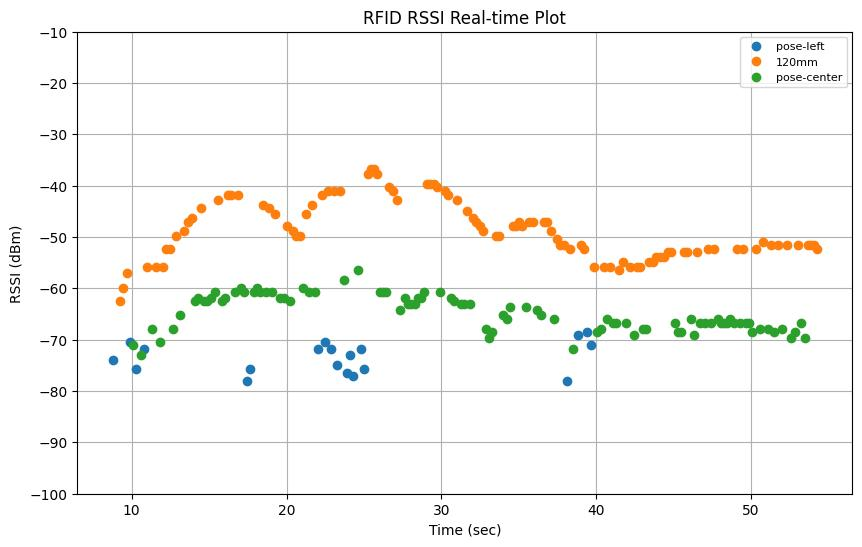

The data file committed next to this chart (first rows):
elapsed_time, tag_id, tag_alias, rssi, arm_x, arm_y, arm_z, arm_roll, arm_pitch, arm_yaw, arm_qx, arm_qy, arm_qz, arm_qw
8.761, E28068940000401929735879, pose-left, -73.9, 0.7812, -0.2033, 0.3331, 137.3, -14.99, 97.11, 0.6468, 0.6608, 0.3508, 0.1477
9.242, E28068940000500A8C53D4AE, 120mm, -62.4, 0.7872, -0.209, 0.3626, 135.4, -11.13, 97.86, 0.6327, 0.67, 0.3438, 0.1806
9.461, E28068940000500A8C53D4AE, 120mm, -59.9, 0.7887, -0.2104, 0.3719, 135.2, -9.934, 98.04, 0.629, 0.6737, 0.339, 0.1885
9.673, E28068940000500A8C53D4AE, 120mm, -57.0, 0.7906, -0.2122, 0.3859, 134.1, -8.135, 98.27, 0.6218, 0.6765, 0.337, 0.2052
9.892, E28068940000401929735879, pose-left, -70.4, 0.7934, -0.212, 0.3922, 132.5, -7.053, 98.32, 0.6162, 0.675, 0.3409, 0.2203
10.09, E28068940000401929777475, pose-center, -71.1, 0.8024, -0.207, 0.3896, 130.5, -6.943, 97.94, 0.6141, 0.6671, 0.3515, 0.233
10.3, E28068940000401929735879, pose-left, -75.7, 0.809, -0.1925, 0.3885, 127.7, -6.953, 98.67, 0.6041, 0.6622, 0.3691, 0.2453
10.58, E28068940000401929777475, pose-center, -72.9, 0.8249, -0.1842, 0.3859, 124.2, -6.864, 98.04, 0.5996, 0.6475, 0.3876, 0.2666
10.81, E28068940000401929735879, pose-left, -71.9, 0.8331, -0.1705, 0.3854, 122.3, -6.869, 98.54, 0.5923, 0.6435, 0.3995, 0.2747
11.01, E28068940000500A8C53D4AE, 120mm, -55.8, 0.8414, -0.1651, 0.3835, 121.2, -6.913, 98.27, 0.5914, 0.6383, 0.4048, 0.2808
11.28, E28068940000401929777475, pose-center, -67.9, 0.8543, -0.1498, 0.3825, 120.4, -6.91, 98.44, 0.5884, 0.6363, 0.4098, 0.2844
11.54, E28068940000500A8C53D4AE, 120mm, -55.8, 0.8639, -0.1424, 0.3809, 120.1, -6.857, 98.29, 0.5882, 0.6345, 0.4111, 0.287
11.81, E28068940000401929777475, pose-center, -70.4, 0.8774, -0.1249, 0.3783, 119.6, -6.812, 98.62, 0.5851, 0.6346, 0.4144, 0.2886
12.03, E28068940000500A8C53D4AE, 120mm, -55.8, 0.887, -0.1198, 0.3768, 118.6, -6.853, 98.27, 0.5846, 0.6291, 0.4191, 0.2947
12.23, E28068940000500A8C53D4AE, 120mm, -52.3, 0.8986, -0.1043, 0.3754, 117.3, -6.792, 98.53, 0.5798, 0.626, 0.4263, 0.3003
12.45, E28068940000500A8C53D4AE, 120mm, -52.3, 0.9083, -0.09786, 0.3742, 116, -6.832, 98.31, 0.5776, 0.6199, 0.433, 0.3076
12.66, E28068940000401929777475, pose-center, -67.9, 0.9203, -0.08691, 0.3717, 115.1, -6.871, 98.23, 0.5757, 0.6158, 0.438, 0.3123
12.86, E28068940000500A8C53D4AE, 120mm, -49.8, 0.9322, -0.0769, 0.3707, 114.4, -6.751, 98.16, 0.5738, 0.6133, 0.4409, 0.3166
13.13, E28068940000401929777475, pose-center, -65.1, 0.9428, -0.0592, 0.3688, 114.5, -6.733, 98.63, 0.5715, 0.616, 0.4416, 0.3145
13.36, E28068940000500A8C53D4AE, 120mm, -48.8, 0.9519, -0.05251, 0.3677, 114.9, -6.698, 98.45, 0.5735, 0.6169, 0.4387, 0.3133
13.63, E28068940000500A8C53D4AE, 120mm, -47.0, 0.9661, -0.04038, 0.3654, 115, -6.732, 98.32, 0.5745, 0.6164, 0.4381, 0.3132
13.86, E28068940000500A8C53D4AE, 120mm, -46.3, 0.9793, -0.02587, 0.3644, 114.5, -6.724, 98.4, 0.5726, 0.6149, 0.441, 0.3155
14.07, E28068940000401929777475, pose-center, -62.4, 0.9945, -0.01194, 0.3623, 113.7, -6.686, 98.34, 0.5706, 0.6116, 0.4449, 0.3199
14.27, E28068940000401929777475, pose-center, -61.8, 1.003, -0.001718, 0.3603, 113.3, -6.658, 98.44, 0.5688, 0.6105, 0.4473, 0.3218
14.48, E28068940000500A8C53D4AE, 120mm, -44.3, 1.016, 0.009753, 0.3597, 112.4, -6.545, 98.39, 0.5662, 0.6072, 0.4514, 0.327
14.69, E28068940000401929777475, pose-center, -62.4, 1.023, 0.01967, 0.3589, 112, -6.581, 98.57, 0.5642, 0.6064, 0.4542, 0.3281
14.89, E28068940000401929777475, pose-center, -62.4, 1.031, 0.02976, 0.3565, 111.6, -6.61, 98.63, 0.5627, 0.6048, 0.4568, 0.3299
15.1, E28068940000401929777475, pose-center, -61.8, 1.038, 0.0347, 0.3562, 111, -6.569, 98.54, -0.5616, -0.6025, -0.4591, -0.333
15.36, E28068940000401929777475, pose-center, -60.8, 1.049, 0.05095, 0.3608, 109.9, -6.672, 98.93, -0.5564, -0.5992, -0.4669, -0.3366
15.6, E28068940000500A8C53D4AE, 120mm, -42.8, 1.059, 0.05706, 0.3521, 109.7, -6.61, 98.59, -0.5574, -0.597, -0.4666, -0.3393
15.82, E28068940000401929777475, pose-center, -62.4, 1.07, 0.07044, 0.3586, 108.2, -6.502, 98.94, -0.5509, -0.5932, -0.4747, -0.3454
16.03, E28068940000401929777475, pose-center, -61.8, 1.072, 0.07859, 0.3638, 107.6, -6.504, 99.37, -0.5468, -0.5926, -0.4793, -0.3466
16.23, E28068940000500A8C53D4AE, 120mm, -41.8, 1.086, 0.08521, 0.3477, 107.5, -6.552, 98.62, -0.5506, -0.5885, -0.4776, -0.3499
16.43, E28068940000500A8C53D4AE, 120mm, -41.8, 1.092, 0.09024, 0.347, 107, -6.572, 98.57, -0.5495, -0.5862, -0.4799, -0.3523
16.64, E28068940000401929777475, pose-center, -60.8, 1.099, 0.09618, 0.3465, 106.4, -6.547, 98.47, -0.5479, -0.5831, -0.4829, -0.3559
16.85, E28068940000500A8C53D4AE, 120mm, -41.8, 1.102, 0.1015, 0.3451, 106.1, -6.568, 98.59, -0.5466, -0.5826, -0.4845, -0.3565
17.05, E28068940000401929777475, pose-center, -59.9, 1.11, 0.1099, 0.3435, 105.5, -6.604, 98.61, -0.5445, -0.5798, -0.4881, -0.3593
17.25, E28068940000401929777475, pose-center, -60.8, 1.116, 0.1158, 0.3438, 104.8, -6.508, 98.68, -0.5417, -0.5775, -0.4913, -0.3627
17.46, E28068940000401929735879, pose-left, -78.0, 1.122, 0.1218, 0.3421, 104.2, -6.467, 98.65, -0.5399, -0.5751, -0.494, -0.3658
17.66, E28068940000401929735879, pose-left, -75.7, 1.13, 0.1287, 0.3419, 103.4, -6.568, 98.63, -0.5378, -0.5712, -0.4983, -0.3691
17.87, E28068940000401929777475, pose-center, -60.8, 1.135, 0.1337, 0.3399, 103, -6.561, 98.55, -0.5367, -0.5689, -0.5003, -0.3716
18.07, E28068940000401929777475, pose-center, -59.9, 1.142, 0.1403, 0.3378, 102.3, -6.531, 98.52, -0.5345, -0.5658, -0.5035, -0.3751
18.28, E28068940000401929777475, pose-center, -60.8, 1.149, 0.147, 0.3362, 101.6, -6.505, 98.5, -0.5322, -0.5628, -0.5067, -0.3785
18.48, E28068940000500A8C53D4AE, 120mm, -43.8, 1.151, 0.1504, 0.3383, 101.2, -6.544, 98.65, -0.5302, -0.5614, -0.5094, -0.3797
18.68, E28068940000401929777475, pose-center, -60.8, 1.157, 0.1565, 0.3364, 100.5, -6.45, 98.62, -0.5277, -0.5585, -0.5124, -0.3835
18.88, E28068940000500A8C53D4AE, 120mm, -44.3, 1.16, 0.1586, 0.332, 100.4, -6.445, 98.45, -0.5283, -0.5575, -0.5121, -0.3845
19.08, E28068940000401929777475, pose-center, -60.8, 1.165, 0.1646, 0.3366, 99.48, -6.534, 98.66, -0.5245, -0.5539, -0.5177, -0.3875
19.28, E28068940000500A8C53D4AE, 120mm, -45.6, 1.17, 0.1693, 0.3324, 99.04, -6.492, 98.54, -0.5234, -0.5515, -0.5192, -0.3903
19.59, E28068940000401929777475, pose-center, -61.8, 1.176, 0.1742, 0.3302, 98.38, -6.468, 98.43, -0.5215, -0.5481, -0.5219, -0.3939
19.81, E28068940000401929777475, pose-center, -61.8, 1.179, 0.1783, 0.3347, 97.62, -6.519, 98.62, -0.5182, -0.5453, -0.5264, -0.3962
20.02, E28068940000500A8C53D4AE, 120mm, -47.9, 1.185, 0.1853, 0.3329, 96.73, -6.46, 98.64, -0.5148, -0.5415, -0.5305, -0.4005
20.23, E28068940000401929777475, pose-center, -62.4, 1.187, 0.1865, 0.3284, 96.77, -6.477, 98.46, -0.5159, -0.5408, -0.5297, -0.401
20.43, E28068940000500A8C53D4AE, 120mm, -48.8, 1.194, 0.1919, 0.3316, 95.57, -6.491, 98.52, -0.5114, -0.5355, -0.5356, -0.406
20.63, E28068940000500A8C53D4AE, 120mm, -49.8, 1.199, 0.1988, 0.3302, 94.74, -6.496, 98.57, -0.5082, -0.5317, -0.5397, -0.4095
20.84, E28068940000500A8C53D4AE, 120mm, -49.8, 1.199, 0.1951, 0.3331, 94.53, -6.376, 98.56, -0.507, -0.5312, -0.5402, -0.4111
21.04, E28068940000401929777475, pose-center, -59.9, 1.198, 0.1848, 0.3338, 94.78, -6.299, 98.44, -0.5081, -0.5321, -0.5383, -0.4109
21.24, E28068940000500A8C53D4AE, 120mm, -45.6, 1.195, 0.1725, 0.3296, 95.63, -6.505, 98.42, -0.5122, -0.5352, -0.535, -0.4062
21.45, E28068940000401929777475, pose-center, -60.8, 1.192, 0.1586, 0.3279, 96.35, -6.471, 98.38, -0.5147, -0.5385, -0.5314, -0.4033
21.65, E28068940000500A8C53D4AE, 120mm, -43.8, 1.189, 0.1411, 0.329, 96.87, -6.386, 98.32, -0.5165, -0.541, -0.5284, -0.4016
21.85, E28068940000401929777475, pose-center, -60.8, 1.185, 0.126, 0.3274, 97.58, -6.535, 98.4, -0.5192, -0.544, -0.5259, -0.3973
... 151 more rows
